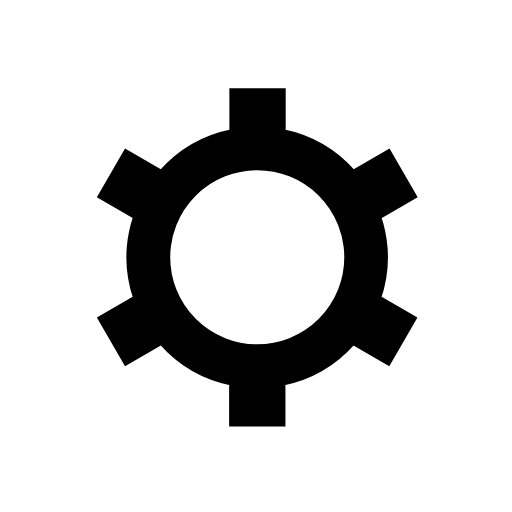
t = 0.00 s
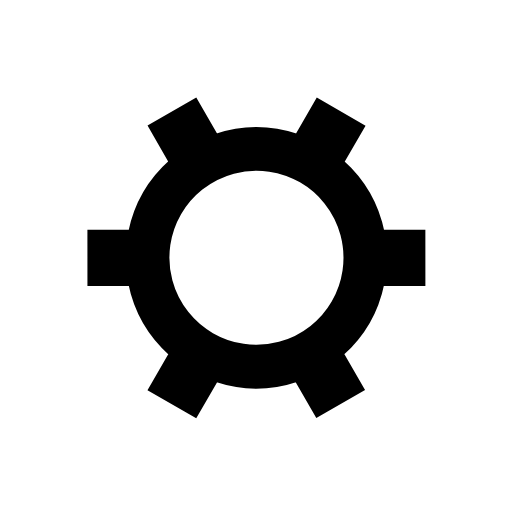
t = 0.25 s
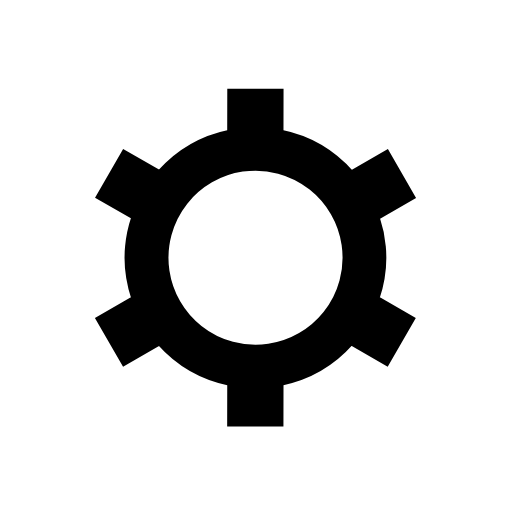
t = 0.50 s
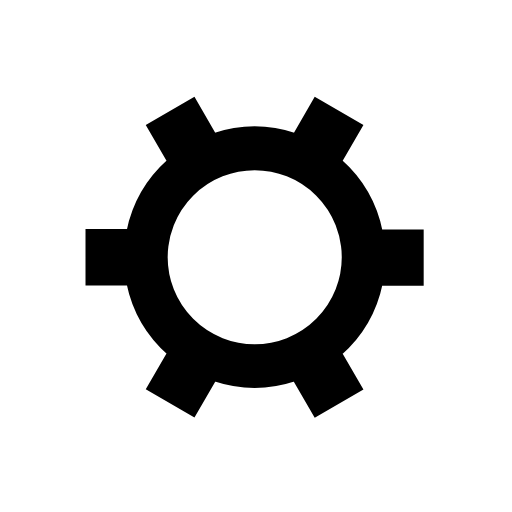
t = 0.75 s

The animated SVG that drew these frames (rendered in a browser with its animation timeline set to each time). Animation: 1 SMIL element (animateTransform=1); one cycle of 1.00 s, repeats indefinitely.

﻿<svg xmlns='http://www.w3.org/2000/svg' viewBox='0 0 200 200'><path fill='#000000' stroke='#000000' stroke-width='2' transform-origin='center' d='m148 84.7 13.8-8-10-17.3-13.8 8a50 50 0 0 0-27.4-15.9v-16h-20v16A50 50 0 0 0 63 67.4l-13.8-8-10 17.3 13.8 8a50 50 0 0 0 0 31.7l-13.8 8 10 17.3 13.8-8a50 50 0 0 0 27.5 15.9v16h20v-16a50 50 0 0 0 27.4-15.9l13.8 8 10-17.3-13.8-8a50 50 0 0 0 0-31.7Zm-47.5 50.8a35 35 0 1 1 0-70 35 35 0 0 1 0 70Z'><animateTransform type='rotate' attributeName='transform' calcMode='spline' dur='1' values='0;120' keyTimes='0;1' keySplines='0 0 1 1' repeatCount='indefinite'></animateTransform></path></svg>